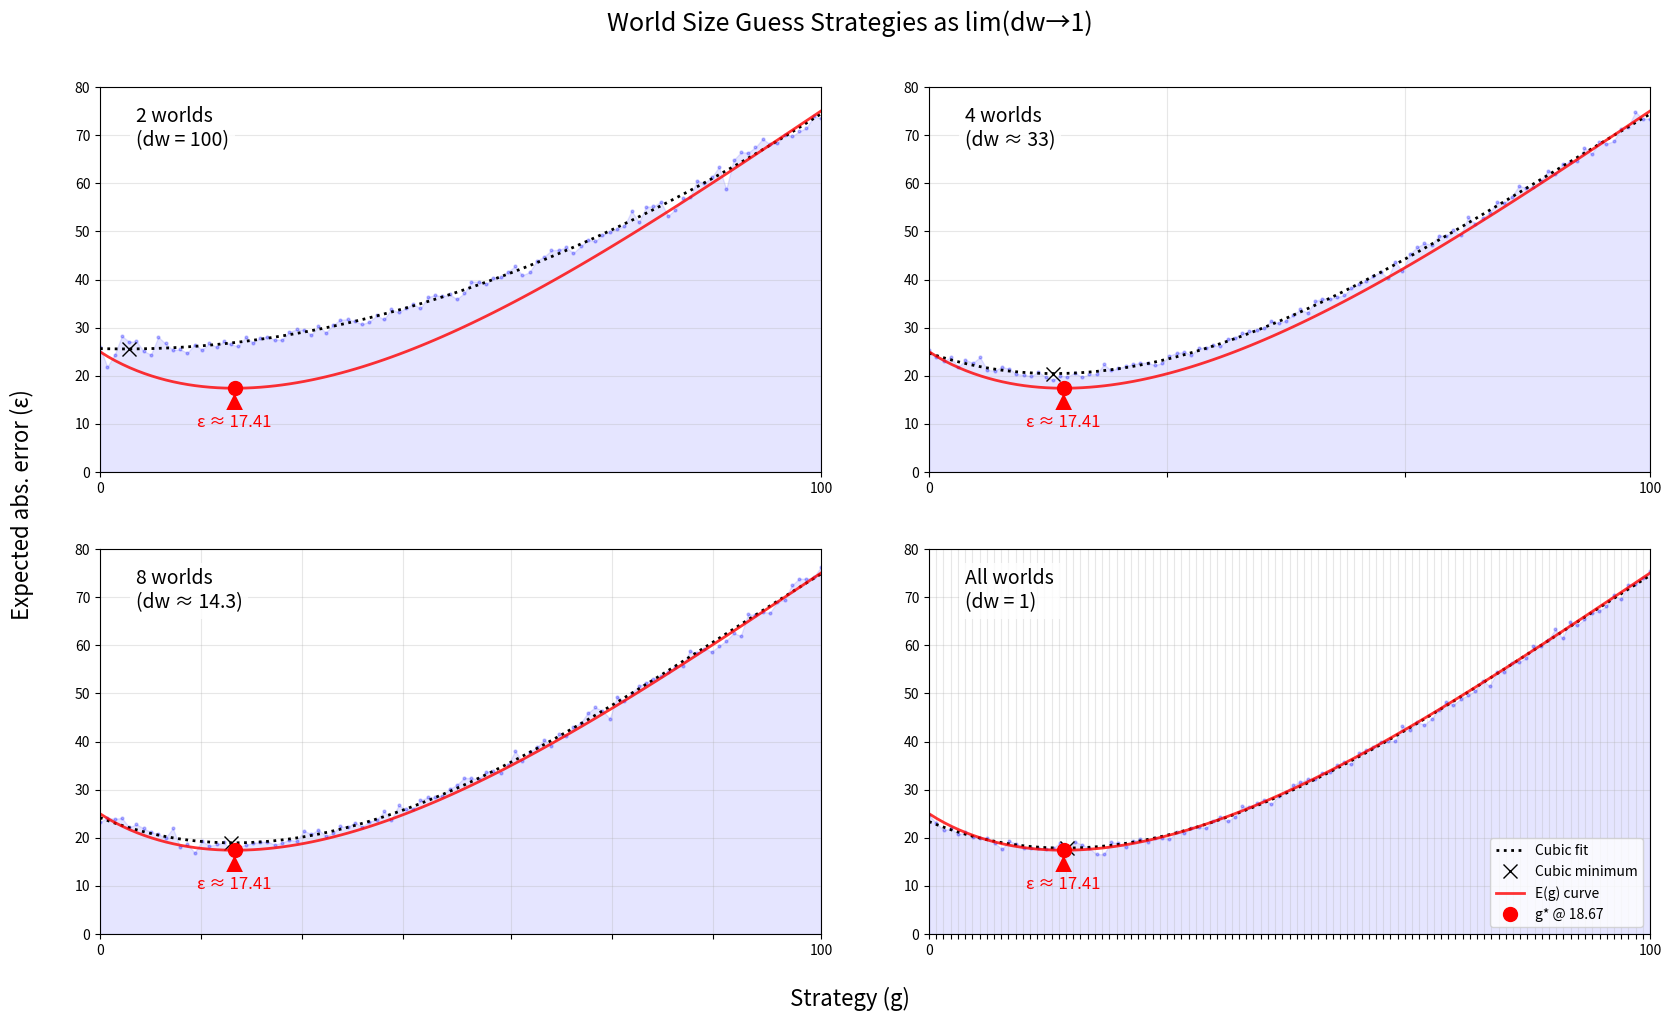

Here is the Python script that generated this plot: (Note: this script raises an exception after producing the figure.)
import numpy as np
import matplotlib.pyplot as plt
from numpy.polynomial import polynomial as P
from scipy.optimize import minimize_scalar

# Configuration
W1, W2, trials = 0, 100, 500

def calcErr(g, w, trials):
    """Calculate error for guess g and world of size w"""
    samples = np.random.uniform(0, w, trials)
    return np.mean(np.abs(g - samples))

def simulate(worlds):
    """Run simulation for given worlds"""
    guesses = np.linspace(0, W2, W2)  # Fixed range for all scenarios
    errors = np.zeros(len(guesses))
    
    for i, g in enumerate(guesses):
        w_errors = []
        for _ in range(trials):
            w = np.random.choice(worlds)
            error = calcErr(g, w, 1)
            w_errors.append(error)
        errors[i] = np.mean(w_errors)

    # Fit cubic polynomial
    coeffs = P.polyfit(guesses, errors, deg=3)
    best_fit = P.polyval(guesses, coeffs)

    # optimal strategy from best fit:
    i = np.argmin(best_fit)
    min_g = guesses[i]
    min_err = best_fit[i]
    
    return guesses, errors, best_fit, min_g, min_err

def modelE(g, W1, W2):
    """Model E(g) over all possible worlds."""
    if W1 == W2:
        return np.abs(g - W1)
    
    E = np.zeros_like(g)
    
    # For g <= W1
    mask1 = g <= W1
    g1 = g[mask1]
    if len(g1) > 0:
        E[mask1] = ((W1 + W2) / 2 - g1) / (W2 - W1)
    
    # For W1 < g <= W2
    mask2 = (g > W1) & (g <= W2)
    g2 = g[mask2]
    if len(g2) > 0:
        term1 = (1.5 * g2**2 - g2 * (W1 + W2) + 0.25 * (W1**2 + W2**2))
        term2 = g2**2 * np.log(W2 / g2)
        E[mask2] = (term1 + term2) / (W2 - W1)
    
    # For g > W2
    mask3 = g > W2
    g3 = g[mask3]
    if len(g3) > 0:
        E[mask3] = (g3 - (W1 + W2) / 2)
    
    return np.nan_to_num(E, nan=0.0, posinf=1e6, neginf=-1e6)

def minimizeE(W1, W2):
    """Solve for g_star and its min_err"""
    if W1 == W2:
        return W1, 0
    
    result = minimize_scalar(
        lambda x: modelE(np.array([x]), W1, W2)[0],
        bounds=(W1, W2),
        method="bounded"
    )
    return result.x, result.fun

# Define scenarios with increasing resolution
scenarios = [
    ("2 worlds\n(dw = 100)", np.linspace(W1, W2, 2).astype(int)),
    ("4 worlds\n(dw ≈ 33)", np.linspace(W1, W2, 4).astype(int)),
    ("8 worlds\n(dw ≈ 14.3)", np.linspace(W1, W2, 8).astype(int)),
    ("All worlds\n(dw = 1)", np.linspace(W1, W2, 101).astype(int))
]

# Create figure with more space for labels
fig = plt.figure(figsize=(20, 11))
gs = fig.add_gridspec(2, 2, hspace=0.2, wspace=0.15)
axs = gs.subplots()
axs = axs.ravel()

plt.suptitle("World Size Guess Strategies as lim(dw→1)", y=0.95, fontsize=18)

for idx, (title, worlds) in enumerate(scenarios):
    ax = axs[idx]
    
    # Run simulation:
    guesses, errors, best_fit, min_g, min_err = simulate(worlds)

    ax.plot(guesses, errors, "b.", alpha=0.25, markersize=4)
    ax.fill_between(guesses, errors, alpha=0.1, color="blue")
    ax.plot(guesses, best_fit, "k:", linewidth=2, label="Cubic fit")
    ax.plot(min_g, min_err, "kx", markersize=10, label="Cubic minimum")

    # Use model:
    guesses = np.linspace(0.1, W2, W2)  # Start from 0.1 instead of 0
    errors = modelE(guesses, W1, W2)
    g_star, min_err = minimizeE(W1, W2)

    ax.plot(guesses, errors, "r-", alpha=0.8, linewidth=2, label="E(g) curve")
    ax.plot(g_star, min_err, "ro", markersize=10, label=f"g* @ {g_star:.2f}")

    ax.annotate(f"ε ≈ {min_err:.2f}", # g_star annotation
        xy=(g_star, min_err),
        arrowprops=dict(facecolor="red", edgecolor="none", shrink=0.2, width=2),
        xytext=(g_star, min_err - 8),
        color="red", fontsize=12,
        ha="center")

    ax.set_xlim(0, W2)
    ax.set_ylim(0, 80)

    ax.set_xticks(worlds) # Ticks represent possible worlds
    ax.set_xticklabels(["0" if x == W1 else "100" if x == W2 else "" for x in worlds])
    ax.text(0.05, 0.95, title, transform=ax.transAxes, 
            fontsize=14,
            bbox=dict(facecolor="white", edgecolor="none", alpha=0.8),
            verticalalignment="top")
    
    ax.grid(True, alpha=0.3)

# Add legend inside the last subplot
axs[-1].legend(loc="lower right")

fig.supxlabel("Strategy (g)", y=0.04, fontsize=16)
fig.supylabel("Expected abs. error (ε)", x=0.08, fontsize=16)

plt.savefig(".embed/doomsday-1.png", dpi=300, bbox_inches="tight")
plt.close()